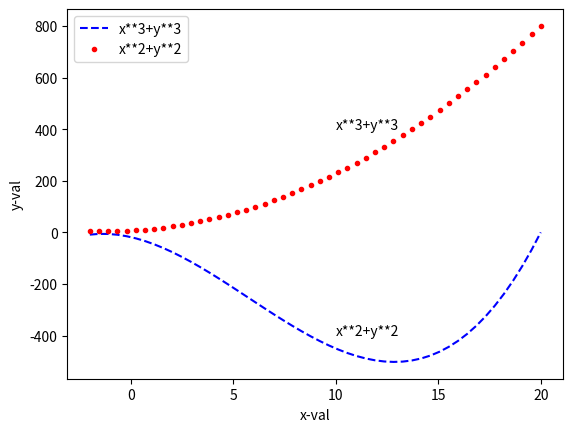

The script that saved this image:
import numpy as np
import matplotlib.pyplot as plt
#~ plt.style.use('seaborn-whitegrid')
# Generate linearly spaced 50 values
x = np.linspace(-2,20,50)
y = np.linspace(-.9,-20,50)
z1 = x**3+y**3
z2 = x**2+y**2
#~ z = np.sin(x)
plt.plot(x,z1,"--b",label="x**3+y**3")
plt.plot(x,z2,".r",label="x**2+y**2")
plt.xlabel("x-val")
plt.ylabel("y-val")
#~ plt.title("Graph of x**3+y**3 and x**2+y**2")
plt.legend()
plt.text(10,400,"x**3+y**3") # adding text to some x,y position
plt.text(10,-400,"x**2+y**2") # adding text to some x,y position
plt.show()